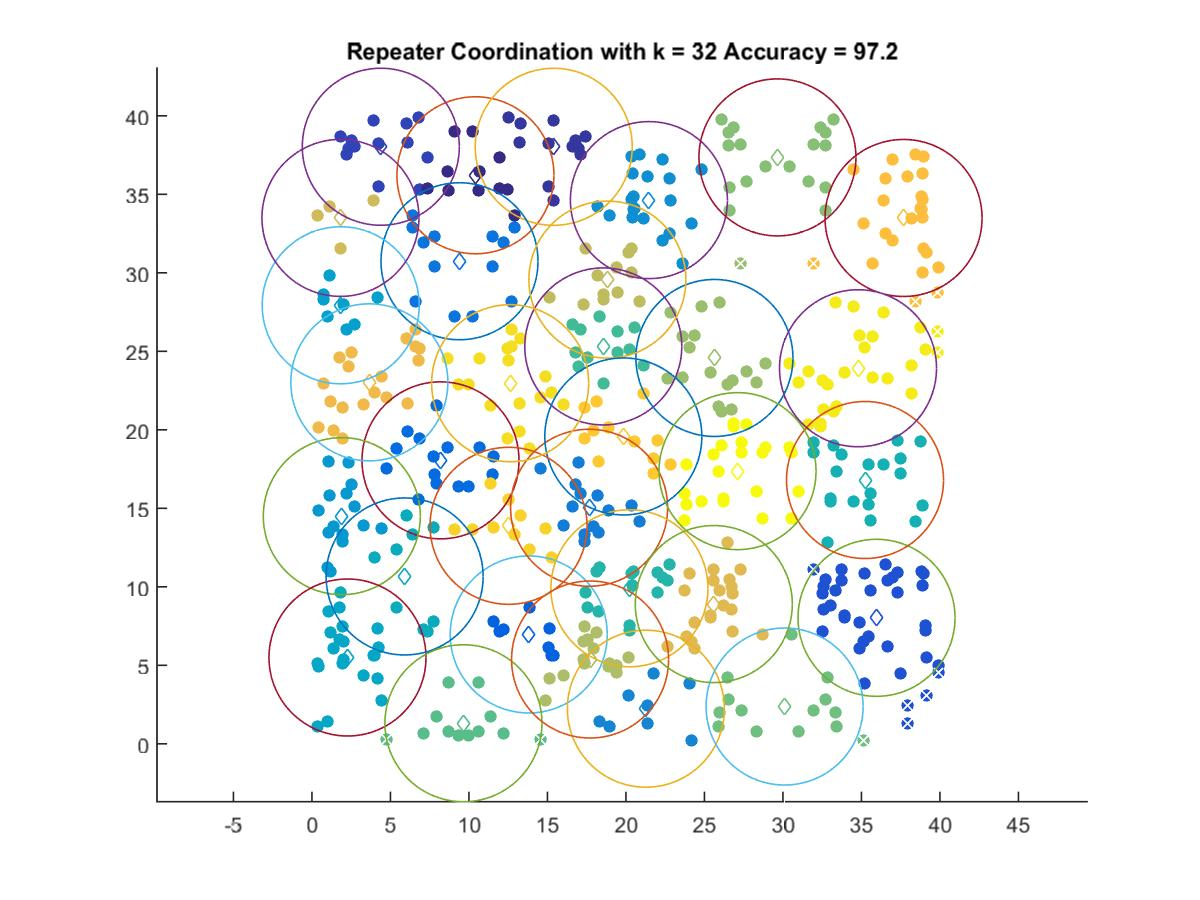

Values plotted in this chart, from the file beside it:
10.413, 36.214
15.4, 38.03
4.386, 38.03
35.96, 8.026
13.81, 6.966
8.187, 18.06
9.397, 30.74
17.65, 15.04
21.27, 2.237
21.46, 34.63
1.902, 14.5
1.831, 27.93
2.263, 5.498
5.902, 10.66
35.23, 16.8
20.22, 9.907
18.56, 25.31
9.649, 1.311
30.11, 2.376
29.65, 37.35
25.64, 24.58
17.71, 5.371
18.82, 29.57
1.815, 33.5
25.59, 8.903
3.655, 23.02
37.68, 33.49
19.83, 19.58
12.52, 13.89
12.62, 22.97
34.78, 23.92
27.11, 17.37
